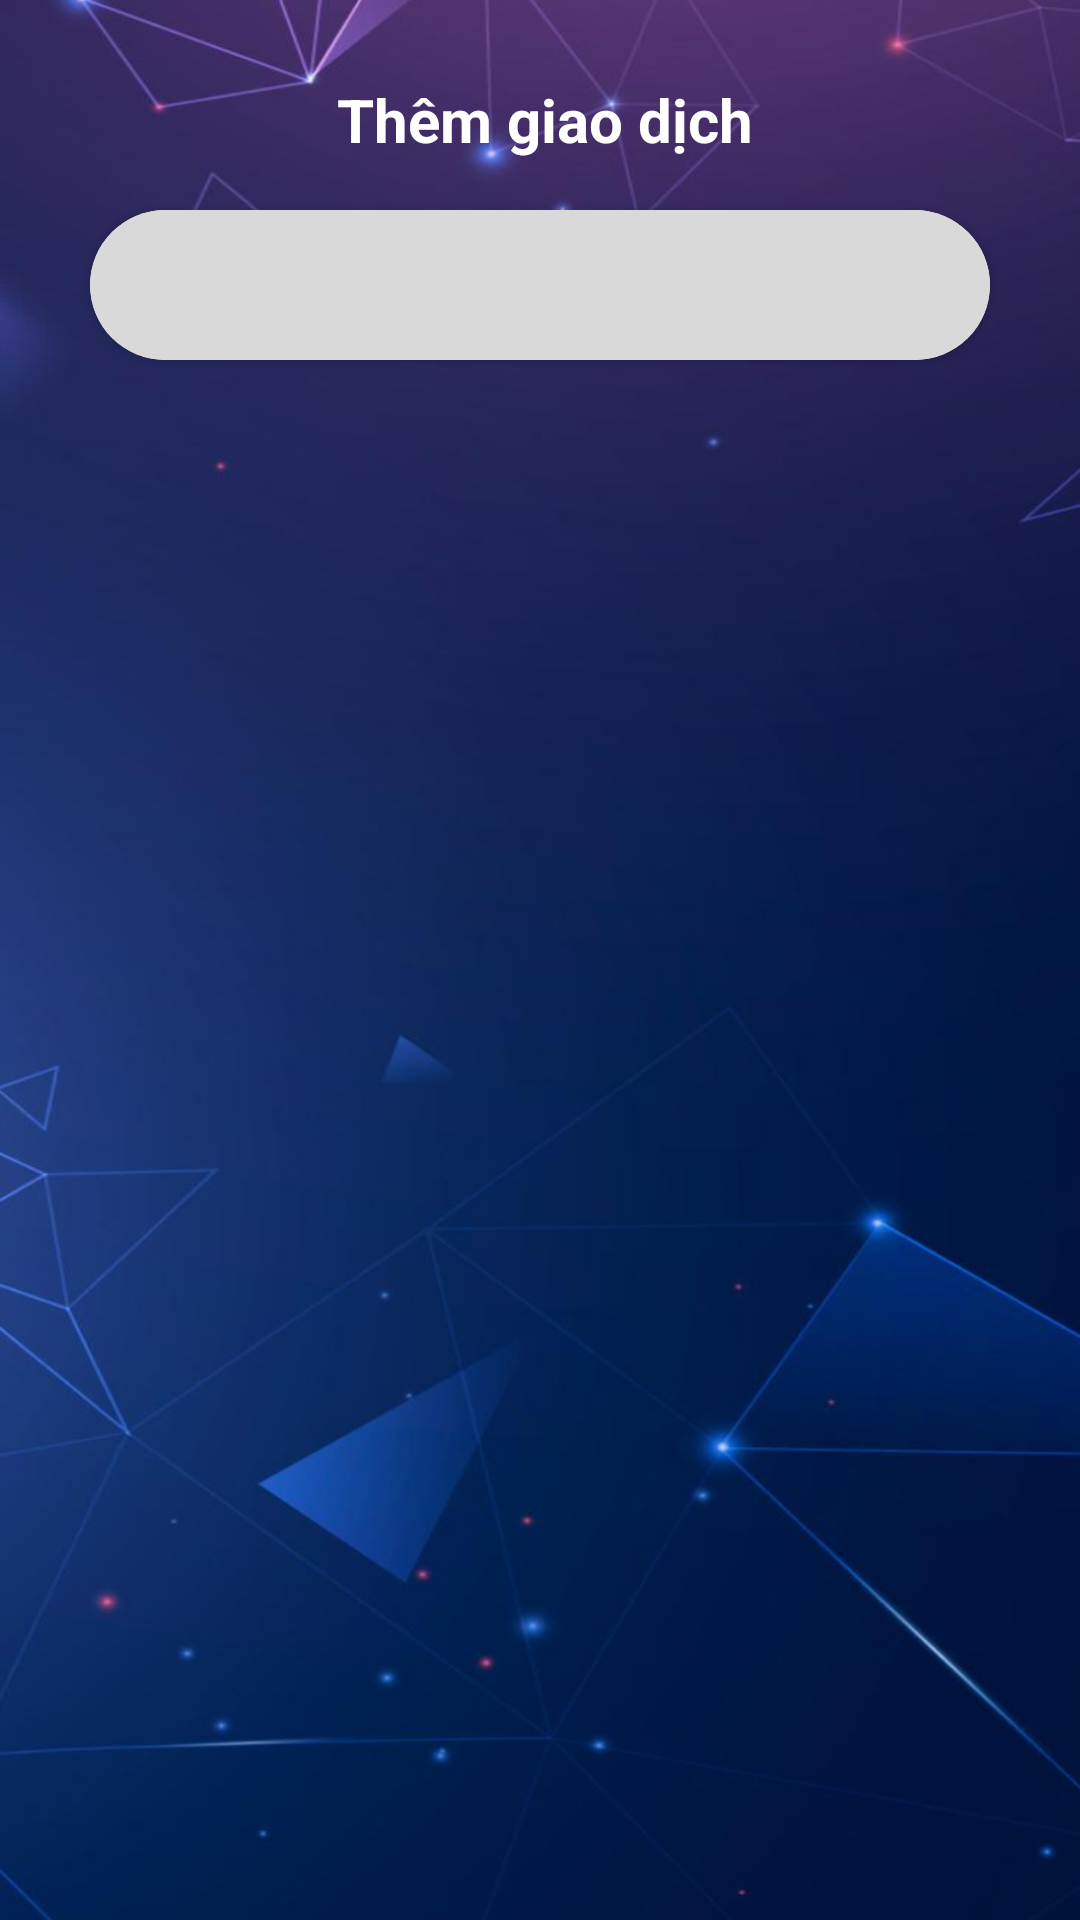

Android layout source for this screen:
<!-- AndroidManifest.xml: application theme Theme.MoneyBucket -->
<!-- res/layout/activity_transactions.xml -->
<?xml version="1.0" encoding="utf-8"?>
<RelativeLayout xmlns:android="http://schemas.android.com/apk/res/android"
    xmlns:app="http://schemas.android.com/apk/res-auto"
    xmlns:tools="http://schemas.android.com/tools"
    android:layout_width="match_parent"
    android:layout_height="match_parent"
    android:background="@drawable/loginbg"
    tools:context=".ui.transaction.TransactionsActivity">

    <LinearLayout
        android:id="@+id/titleHeader"
        android:layout_width="match_parent"
        android:weightSum="4"
        android:layout_marginTop="20dp"
        android:layout_height="wrap_content">
        <ImageButton
            android:id="@+id/imgBtnOut"
            android:layout_width="40dp"
            android:layout_height="40dp"
            android:layout_weight="1"
            android:background="@android:color/transparent"
            android:src="@drawable/baseline_arrow_back_ios_24"
            app:tint="@color/white" />

        <TextView
            android:layout_width="wrap_content"
            android:layout_height="wrap_content"
            android:layout_gravity="center"
            android:layout_weight="1.2"
            android:text="Thêm giao dịch"
            android:textAlignment="center"
            android:textColor="#FFFFFF"
            android:textSize="20dp"
            android:textStyle="bold" />

    </LinearLayout>

    <com.google.android.material.card.MaterialCardView
        android:id="@+id/tabLayoutWrapper"
        android:layout_width="match_parent"
        android:layout_below="@+id/titleHeader"
        android:layout_height="wrap_content"
        android:layout_marginTop="10dp"
        android:layout_marginHorizontal="30dp"
        app:cardCornerRadius="30dp">
        <com.google.android.material.tabs.TabLayout
            android:id="@+id/tabLayout"
            android:layout_width="match_parent"
            android:layout_height="50dp"
            android:background="@color/whiteBackground"
            app:tabMode="fixed"
            app:tabSelectedTextColor="@color/white"
            app:tabTextColor="#00113C"
            app:tabGravity="fill"
            app:tabIndicator="@drawable/tab_indicator"
            app:tabIndicatorFullWidth="true"
            app:tabIndicatorHeight="50dp"
            app:tabIndicatorColor="#00113C"
            app:tabIndicatorAnimationMode="elastic"
            >
        </com.google.android.material.tabs.TabLayout>
    </com.google.android.material.card.MaterialCardView>



    <androidx.viewpager.widget.ViewPager
        android:id="@+id/viewPager"
        android:layout_width="match_parent"
        android:layout_height="wrap_content"
        android:layout_below="@+id/tabLayoutWrapper"
        tools:layout_editor_absoluteX="8dp"
        />

</RelativeLayout>
<!-- resources referenced by this layout -->
<resources>
  <color name="white">#FFFFFFFF</color>
  <color name="whiteBackground">#D9D9D9</color>
  <!-- drawable loginbg: png bitmap (drawable, 397139 bytes) -->
  <!-- drawable tab_indicator (drawable) -->
  <?xml version="1.0" encoding="utf-8"?>
  <shape xmlns:android="http://schemas.android.com/apk/res/android"
      android:shape="rectangle">
  
      <solid android:color="#00113C"/>
      <corners android:bottomLeftRadius="30dp"
          android:topLeftRadius="30dp"
          android:topRightRadius="30dp"
          android:bottomRightRadius="30dp"/>
  
  </shape>
  <style name="Theme.MoneyBucket" parent="Base.Theme.MoneyBucket">
      </style>
  <style name="Base.Theme.MoneyBucket" parent="Theme.MaterialComponents.DayNight.NoActionBar">
          
          
  
          <item name="windowActionBar">false</item>
          <item name="windowNoTitle">true</item>
          <item name="android:windowFullscreen">true</item>
          
          <item name="colorPrimary">#00113C</item>
          <item name="colorPrimaryVariant">@color/purple_700</item>
          <item name="colorOnPrimary">@color/white</item>
          
          <item name="colorSecondary">#00113C</item>
          <item name="colorSecondaryVariant">@color/teal_700</item>
          <item name="colorOnSecondary">@color/white</item>
          
      </style>
  <color name="purple_700">#FF3700B3</color>
  <color name="teal_700">#FF018786</color>
</resources>
